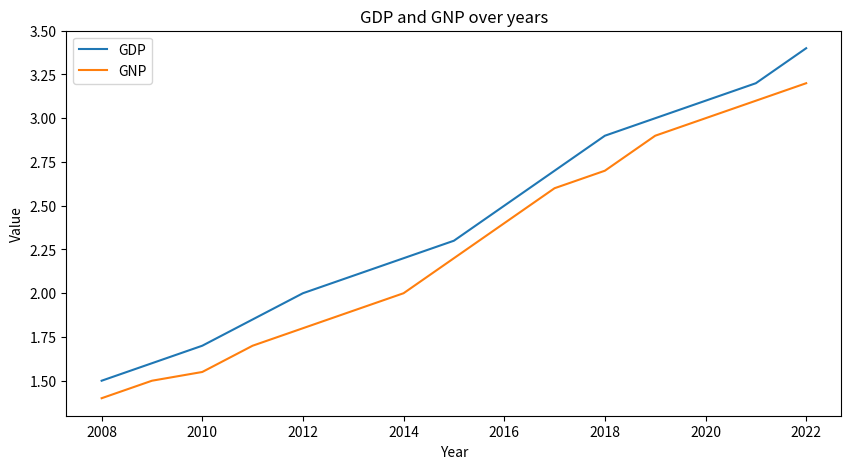
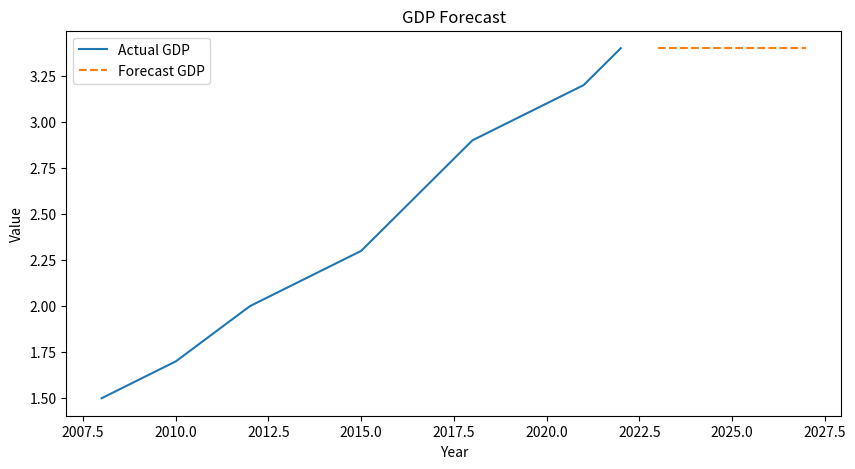

These figures' Python source, in order:
import pandas as pd
import matplotlib.pyplot as plt

def main():
    # Тестовые данные
    data = {
        "Year": range(2008, 2023),
        "GDP": [1.5, 1.6, 1.7, 1.85, 2.0, 2.1, 2.2, 2.3, 2.5, 2.7, 2.9, 3.0, 3.1, 3.2, 3.4],
        "GNP": [1.4, 1.5, 1.55, 1.7, 1.8, 1.9, 2.0, 2.2, 2.4, 2.6, 2.7, 2.9, 3.0, 3.1, 3.2]
    }
    df = pd.DataFrame(data)
    
    # Анализ данных
    df['GDP Growth'] = df['GDP'].pct_change() * 100
    df['GNP Growth'] = df['GNP'].pct_change() * 100
    
    # Визуализация данных
    plt.figure(figsize=(10, 5))
    plt.plot(df['Year'], df['GDP'], label='GDP')
    plt.plot(df['Year'], df['GNP'], label='GNP')
    plt.title('GDP and GNP over years')
    plt.xlabel('Year')
    plt.ylabel('Value')
    plt.legend()
    plt.show()
    
    # Прогнозирование
    last_gdp = df['GDP'].iloc[-1]
    forecast_years = range(df['Year'].iloc[-1] + 1, df['Year'].iloc[-1] + 6)
    forecast_values = [last_gdp] * 5
    forecast_df = pd.DataFrame({'Year': forecast_years, 'GDP Forecast': forecast_values})
    
    # Визуализация прогноза
    plt.figure(figsize=(10, 5))
    plt.plot(df['Year'], df['GDP'], label='Actual GDP')
    plt.plot(forecast_df['Year'], forecast_df['GDP Forecast'], label='Forecast GDP', linestyle='--')
    plt.title('GDP Forecast')
    plt.xlabel('Year')
    plt.ylabel('Value')
    plt.legend()
    plt.show()

if __name__ == "__main__":
    main()
